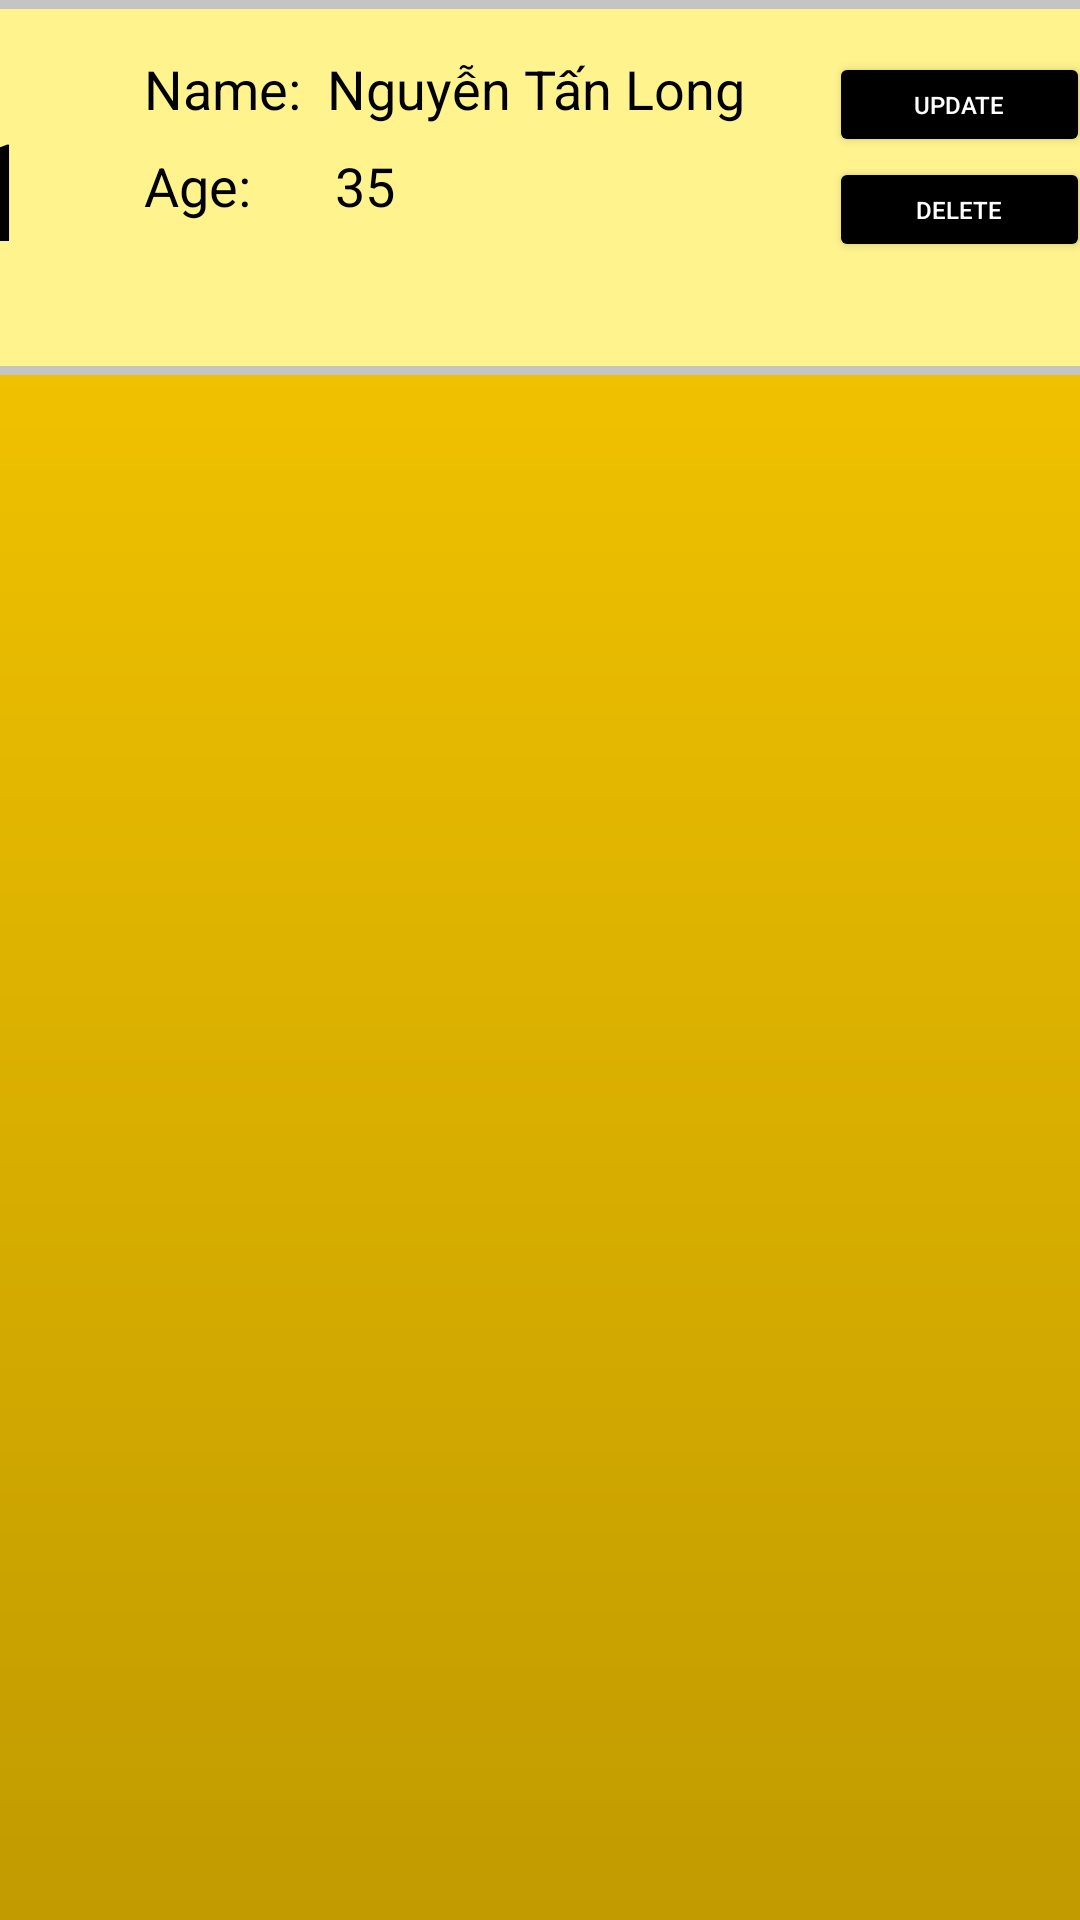

Write the Android layout XML for this screen, with the resource values it uses.
<!-- AndroidManifest.xml: application theme Theme.30_18079841_NguyenTranNgocToi -->
<!-- res/layout/item.xml -->
<?xml version="1.0" encoding="utf-8"?>
<androidx.constraintlayout.widget.ConstraintLayout xmlns:android="http://schemas.android.com/apk/res/android"
    xmlns:app="http://schemas.android.com/apk/res-auto"
    xmlns:tools="http://schemas.android.com/tools"
    android:id="@+id/tvId"
    android:layout_width="match_parent"
    android:layout_height="wrap_content"
    android:background="@drawable/gradiant">

    <View
        android:id="@+id/view2"
        android:layout_width="419dp"
        android:layout_height="125dp"
        android:background="@drawable/backgroud_login"
        app:layout_constraintEnd_toEndOf="parent"
        app:layout_constraintStart_toStartOf="parent"
        app:layout_constraintTop_toTopOf="parent" />

    <TextView
        android:id="@+id/tvId_item"
        android:layout_width="wrap_content"
        android:layout_height="wrap_content"
        android:layout_marginStart="16dp"
        android:text="1"
        android:textColor="#000000"
        android:textSize="45sp"
        app:layout_constraintBottom_toBottomOf="@+id/view2"
        app:layout_constraintStart_toStartOf="@+id/view2"
        app:layout_constraintTop_toTopOf="@+id/view2" />

    <TextView
        android:id="@+id/textView5"
        android:layout_width="wrap_content"
        android:layout_height="wrap_content"
        android:layout_marginBottom="8dp"
        android:text="Name: "
        android:textColor="#000000"
        android:textSize="18sp"
        app:layout_constraintBottom_toTopOf="@+id/textView6"
        app:layout_constraintEnd_toEndOf="@+id/textView6"
        app:layout_constraintHorizontal_bias="0.0"
        app:layout_constraintStart_toStartOf="@+id/textView6" />

    <TextView
        android:id="@+id/tvName_item"
        android:layout_width="wrap_content"
        android:layout_height="wrap_content"
        android:text=" Nguyễn Tấn Long"
        android:textColor="#000000"
        android:textSize="18sp"
        app:layout_constraintBottom_toBottomOf="@+id/textView5"
        app:layout_constraintStart_toEndOf="@+id/textView5"
        app:layout_constraintTop_toTopOf="@+id/textView5" />

    <TextView
        android:id="@+id/textView6"
        android:layout_width="wrap_content"
        android:layout_height="wrap_content"
        android:layout_marginStart="36dp"
        android:text="Age:"
        android:textColor="#000000"
        android:textSize="18sp"
        app:layout_constraintBottom_toBottomOf="@+id/tvId_item"
        app:layout_constraintStart_toEndOf="@+id/tvId_item"
        app:layout_constraintTop_toTopOf="@+id/tvId_item"
        app:layout_constraintVertical_bias="0.472" />

    <TextView
        android:id="@+id/tv_age_item"
        android:layout_width="wrap_content"
        android:layout_height="wrap_content"
        android:layout_marginStart="28dp"
        android:text="35"
        android:textColor="#000000"
        android:textSize="18sp"
        app:layout_constraintBottom_toBottomOf="@+id/textView6"
        app:layout_constraintStart_toEndOf="@+id/textView6"
        app:layout_constraintTop_toTopOf="@+id/textView6"
        app:layout_constraintVertical_bias="0.0" />

    <Button
        android:id="@+id/btn_up_item"
        android:layout_width="87dp"
        android:layout_height="35dp"
        android:layout_marginStart="28dp"
        android:backgroundTint="#000000"
        android:text="Update"
        android:textColor="#FFFFFF"
        android:textSize="8sp"
        app:layout_constraintBottom_toBottomOf="@+id/tvName_item"
        app:layout_constraintStart_toEndOf="@+id/tvName_item"
        app:layout_constraintTop_toTopOf="@+id/tvName_item"
        app:layout_constraintVertical_bias="0.0" />

    <Button
        android:id="@+id/btn_de_item"
        android:layout_width="87dp"
        android:layout_height="35dp"
        android:backgroundTint="#000000"
        android:text="Delete"
        android:textColor="#FFFFFF"
        android:textSize="8sp"
        app:layout_constraintEnd_toEndOf="@+id/btn_up_item"
        app:layout_constraintStart_toStartOf="@+id/btn_up_item"
        app:layout_constraintTop_toBottomOf="@+id/btn_up_item" />

</androidx.constraintlayout.widget.ConstraintLayout>
<!-- resources referenced by this layout -->
<resources>
  <!-- drawable backgroud_login (drawable) -->
  <?xml version="1.0" encoding="utf-8"?>
  <shape xmlns:android="http://schemas.android.com/apk/res/android">
      <solid android:color="#FFFFF38E"></solid>
      <stroke android:color="#C4C4C4" android:width="3dp"></stroke>
  
  </shape>
  <!-- drawable gradiant (drawable) -->
  <?xml version="1.0" encoding="utf-8"?>
  <shape xmlns:android="http://schemas.android.com/apk/res/android">
      <gradient
          android:startColor="#C19B00"
          android:endColor="#FACA00"
          android:angle="90"
          />
  
  </shape>
  <style name="Theme.30_18079841_NguyenTranNgocToi" parent="Theme.MaterialComponents.DayNight.DarkActionBar">
          
          <item name="colorPrimary">@color/purple_500</item>
          <item name="colorPrimaryVariant">@color/purple_700</item>
          <item name="colorOnPrimary">@color/white</item>
          
          <item name="colorSecondary">@color/teal_200</item>
          <item name="colorSecondaryVariant">@color/teal_700</item>
          <item name="colorOnSecondary">@color/black</item>
          
          <item name="android:statusBarColor" tools:targetApi="l">?attr/colorPrimaryVariant</item>
          
      </style>
  <!-- not gathered from this repository: default colours our renderer supplied (Android Studio template values) -->
  <color name="purple_500">#FF6200EE</color>
  <color name="purple_700">#FF3700B3</color>
  <color name="teal_200">#FF03DAC5</color>
  <color name="teal_700">#FF018786</color>
  <color name="black">#FF000000</color>
  <color name="white">#FFFFFFFF</color>
</resources>
